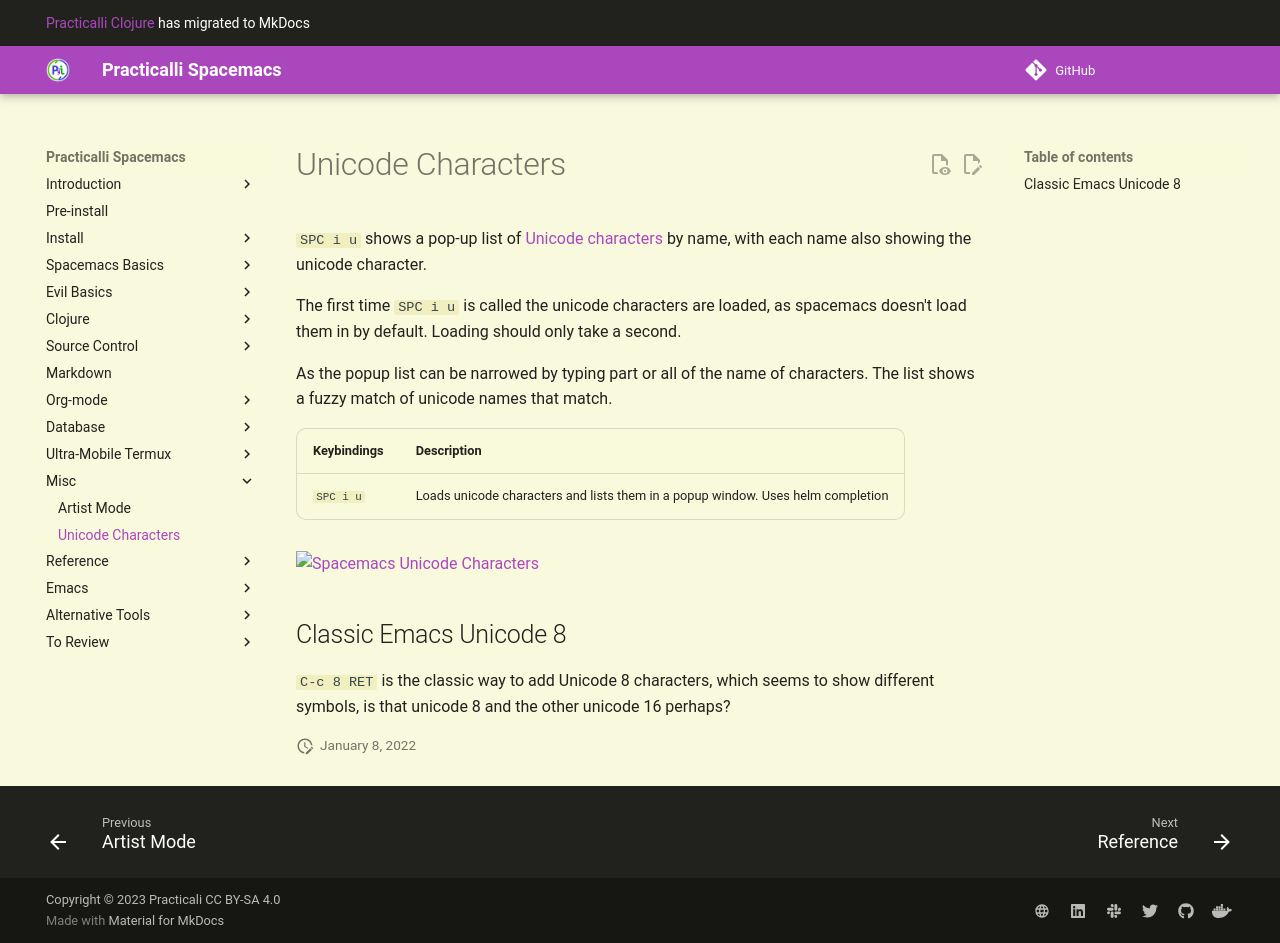

repository: practicalli/spacemacs · page: misc/unicode-characters/index.html · generator: mkdocs

# Unicode Characters

`SPC i u` shows a pop-up list of [Unicode characters](https://en.wikipedia.org/wiki/Universal_Coded_Character_Set) by name, with each name also showing the unicode character.

The first time `SPC i u` is called the unicode characters are loaded, as spacemacs doesn't load them in by default.  Loading should only take a second.

As the popup list can be narrowed by typing part or all of the name of characters.  The list shows a fuzzy match of unicode names that match.

| Keybindings | Description                                                                      |
|-------------|----------------------------------------------------------------------------------|
| `SPC i u`   | Loads unicode characters and lists them in a popup window.  Uses helm completion |


[![Spacemacs Unicode Characters](/images/spacemacs-unicode-popup.png)](/images/spacemacs-unicode-popup.png)


## Classic Emacs Unicode 8

`C-c 8 RET` is the classic way to add Unicode 8 characters, which seems to show different symbols, is that unicode 8 and the other unicode 16 perhaps?
